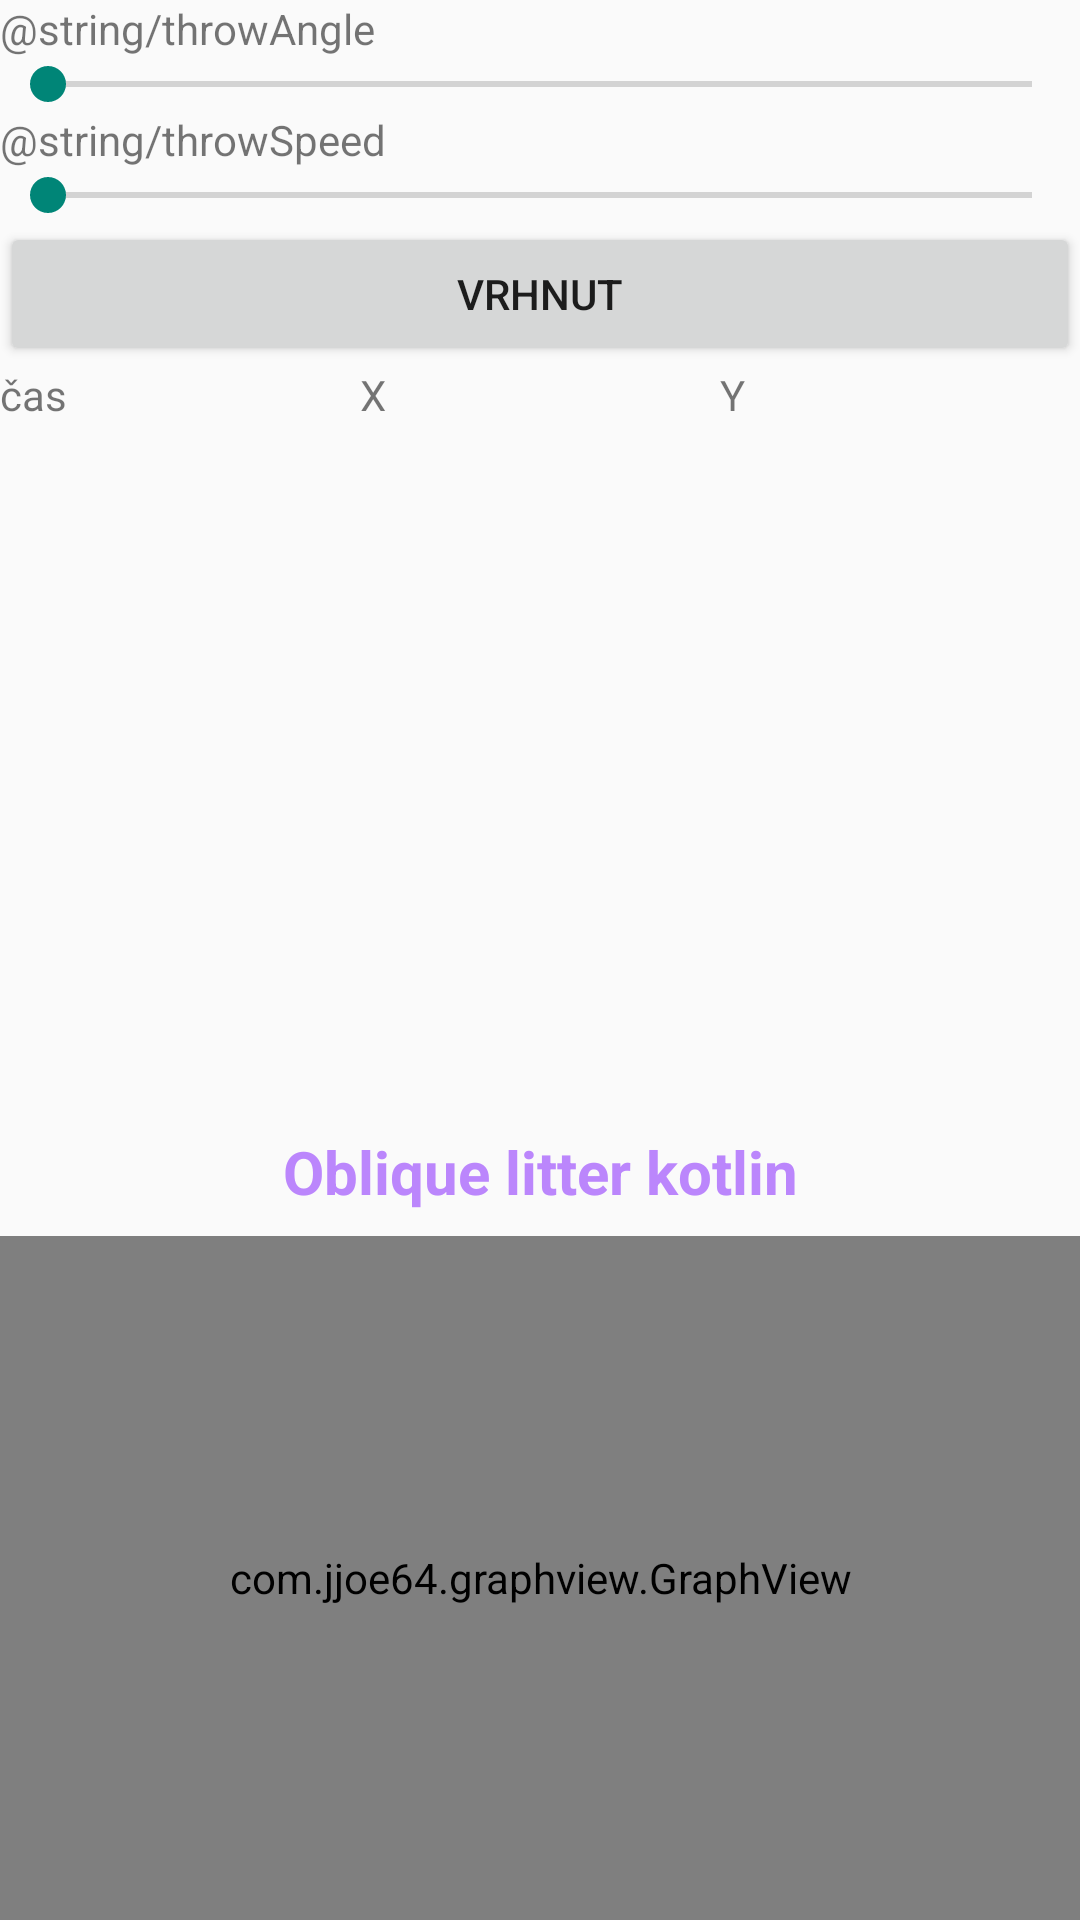

Here is an Android app screen rendered from its layout file. Give the layout XML and the strings, colors and styles it references.
<!-- AndroidManifest.xml: activity theme Theme.ObliqueLitterKotlin -->
<!-- res/layout/activity_main.xml -->
<?xml version="1.0" encoding="utf-8"?>
<LinearLayout xmlns:android="http://schemas.android.com/apk/res/android"
    android:orientation="vertical"
    android:layout_width="match_parent"
    android:layout_height="match_parent">

    <TextView
        android:id="@+id/angleText"
        android:layout_width="match_parent"
        android:layout_height="wrap_content"
        android:text="@string/throwAngle" />

    <SeekBar
        android:id="@+id/angleSeekbar"
        android:layout_width="match_parent"
        android:layout_height="wrap_content" />

    <TextView
        android:id="@+id/speedText"
        android:layout_width="match_parent"
        android:layout_height="wrap_content"
        android:text="@string/throwSpeed" />

    <SeekBar
        android:id="@+id/speedSeekbar"
        android:layout_width="match_parent"
        android:layout_height="wrap_content" />

    <Button
        android:id="@+id/startButton"
        android:layout_width="match_parent"
        android:layout_height="wrap_content"
        android:text="@string/vrhnut" />

    <LinearLayout
        android:layout_width="match_parent"
        android:layout_height="wrap_content"
        android:orientation="horizontal"
        android:weightSum="3">

        <TextView
            android:id="@+id/textTime"
            android:layout_width="0dp"
            android:layout_weight="1"
            android:layout_height="wrap_content"
            android:text="čas" />

        <TextView
            android:id="@+id/textX"
            android:layout_width="0dp"
            android:layout_weight="1"
            android:layout_height="wrap_content"
            android:text="X" />

        <TextView
            android:id="@+id/textY"
            android:layout_width="0dp"
            android:layout_weight="1"
            android:layout_height="wrap_content"
            android:text="Y" />

    </LinearLayout>
    <androidx.recyclerview.widget.RecyclerView
        android:id="@+id/dataPointsList"
        android:layout_width="match_parent"
        android:layout_height="0dp"
        android:layout_weight="1" />


    
    <TextView
        android:id="@+id/idTVHead"
        android:layout_width="match_parent"
        android:layout_height="wrap_content"
        android:layout_margin="4dp"
        android:gravity="center"
        android:padding="4dp"
        android:text="@string/app_name"
        android:textAlignment="center"
        android:textColor="@color/purple_200"
        android:textSize="20sp"
        android:textStyle="bold" />

    
    <com.jjoe64.graphview.GraphView
        android:id="@+id/idGraphView"
        android:layout_width="match_parent"
        android:layout_height="0dp"
        android:layout_weight="1"
        android:layout_below="@id/idTVHead" />
</LinearLayout>
<!-- resources referenced by this layout -->
<resources>
  <string name="app_name">Oblique litter kotlin</string>
  <string name="vrhnut">vrhnut</string>
  <style name="Theme.ObliqueLitterKotlin" parent="android:Theme.Material.Light.NoActionBar" />
  <!-- not gathered from this repository: default colours our renderer supplied (Android Studio template values) -->
  <color name="purple_200">#FFBB86FC</color>
</resources>
